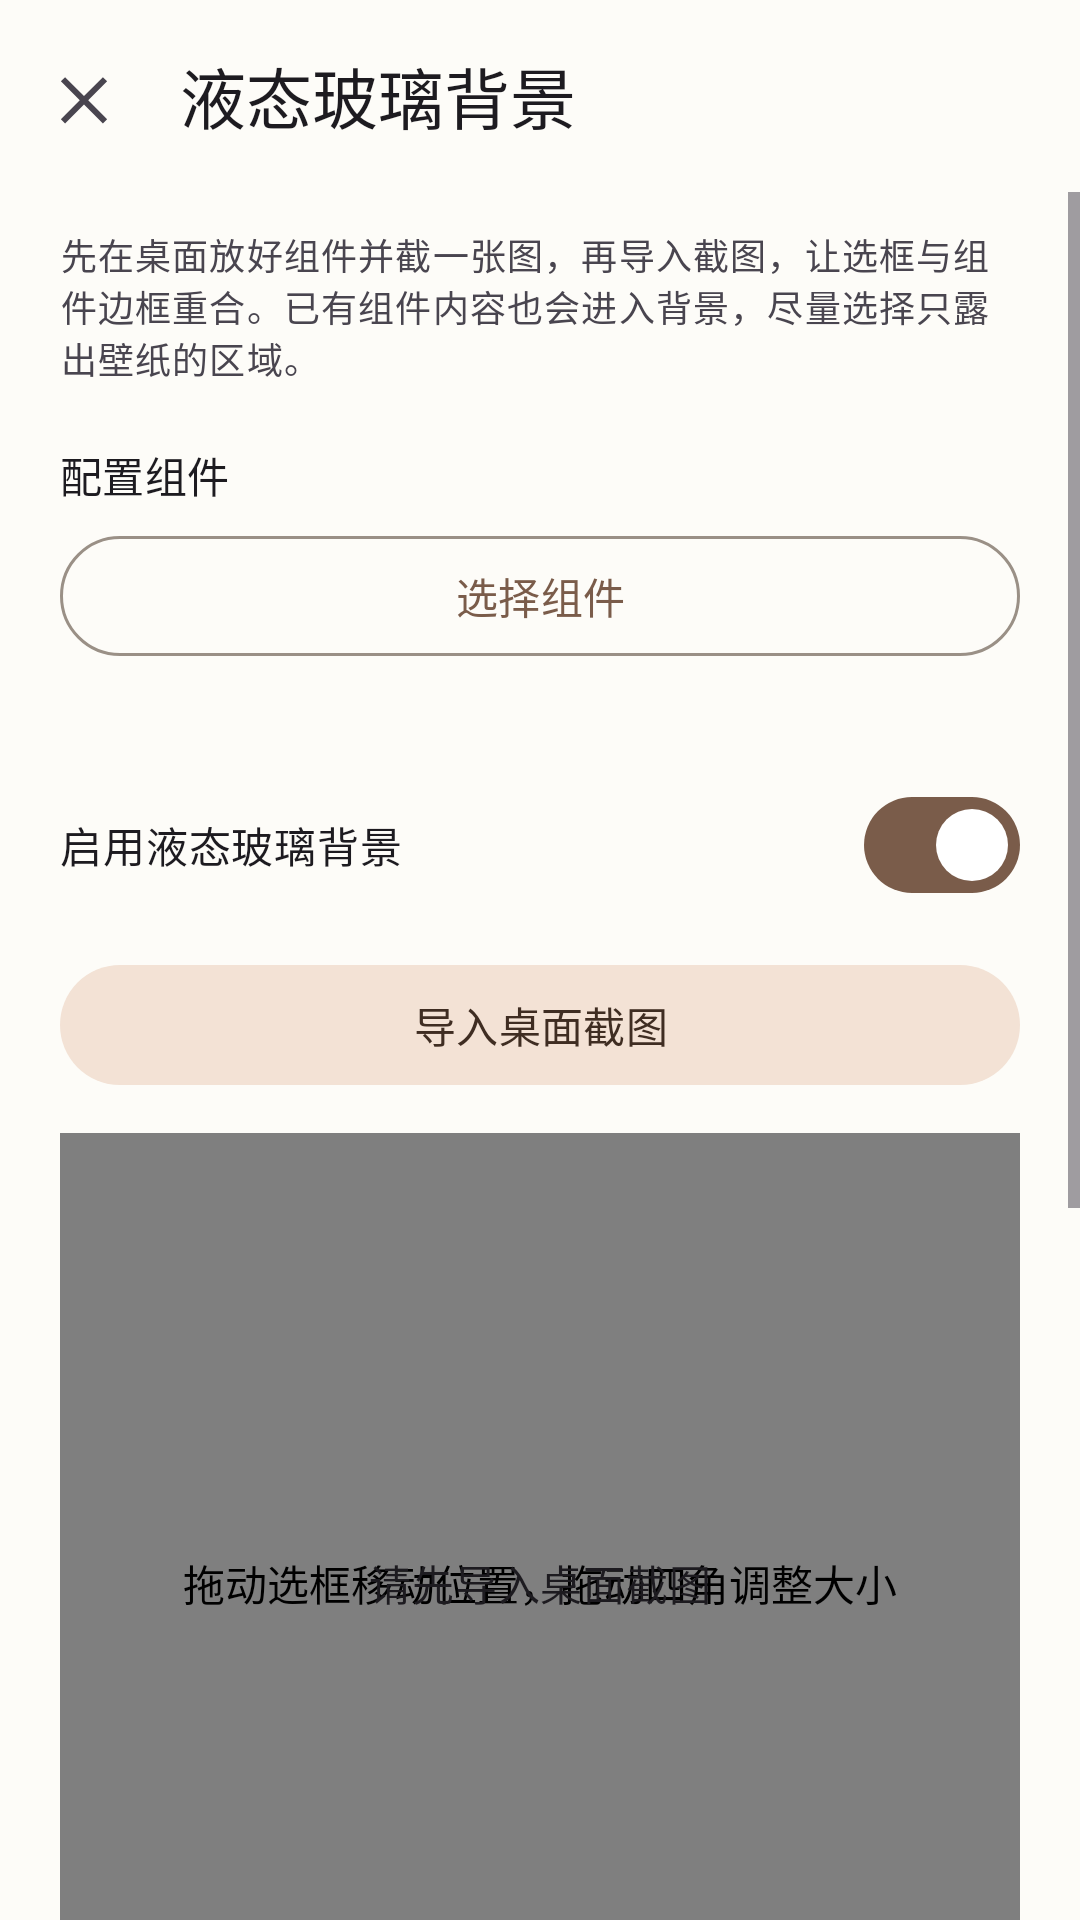

This screen was rendered from an Android layout file. Write that file and the resources it references.
<!-- AndroidManifest.xml: application theme Theme.GlassTodo -->
<!-- res/layout/activity_glass_setup.xml -->
<?xml version="1.0" encoding="utf-8"?>
<LinearLayout xmlns:android="http://schemas.android.com/apk/res/android"
    xmlns:app="http://schemas.android.com/apk/res-auto"
    android:layout_width="match_parent"
    android:layout_height="match_parent"
    android:orientation="vertical">

    <com.google.android.material.appbar.MaterialToolbar
        android:id="@+id/toolbar"
        android:layout_width="match_parent"
        android:layout_height="?attr/actionBarSize"
        android:background="?attr/colorSurface"
        app:navigationIcon="@drawable/ic_clear"
        app:title="@string/glass_setup_title" />

    <ScrollView
        android:layout_width="match_parent"
        android:layout_height="0dp"
        android:layout_weight="1"
        android:clipToPadding="false"
        android:fillViewport="true"
        android:paddingBottom="24dp">

        <LinearLayout
            android:layout_width="match_parent"
            android:layout_height="wrap_content"
            android:orientation="vertical"
            android:paddingStart="20dp"
            android:paddingTop="12dp"
            android:paddingEnd="20dp">

            <TextView
                android:layout_width="match_parent"
                android:layout_height="wrap_content"
                android:text="@string/glass_setup_intro"
                android:textAppearance="@style/TextAppearance.Material3.BodySmall" />

            <TextView
                android:layout_width="match_parent"
                android:layout_height="wrap_content"
                android:layout_marginTop="20dp"
                android:text="@string/glass_target_label"
                android:textAppearance="@style/TextAppearance.Material3.LabelLarge" />

            <com.google.android.material.button.MaterialButton
                android:id="@+id/btn_select_widget"
                style="@style/Widget.Material3.Button.OutlinedButton"
                android:layout_width="match_parent"
                android:layout_height="wrap_content"
                android:layout_marginTop="6dp"
                android:text="@string/glass_select_widget" />

            <TextView
                android:id="@+id/text_target"
                android:layout_width="match_parent"
                android:layout_height="wrap_content"
                android:layout_marginTop="8dp"
                android:textAppearance="@style/TextAppearance.Material3.BodyMedium"
                android:textColor="?attr/colorPrimary"
                android:textStyle="bold" />

            <com.google.android.material.materialswitch.MaterialSwitch
                android:id="@+id/switch_enabled"
                android:layout_width="match_parent"
                android:layout_height="wrap_content"
                android:layout_marginTop="8dp"
                android:checked="true"
                android:text="@string/glass_enabled" />

            <com.google.android.material.button.MaterialButton
                android:id="@+id/btn_import"
                style="@style/Widget.Material3.Button.TonalButton"
                android:layout_width="match_parent"
                android:layout_height="wrap_content"
                android:layout_marginTop="12dp"
                android:text="@string/glass_import" />

            <FrameLayout
                android:layout_width="match_parent"
                android:layout_height="300dp"
                android:layout_marginTop="12dp"
                android:background="?attr/colorSurfaceVariant">

                <com.glass.todo.ui.glass.WallpaperCropView
                    android:id="@+id/crop_view"
                    android:layout_width="match_parent"
                    android:layout_height="match_parent"
                    android:contentDescription="@string/glass_crop_hint" />

                <TextView
                    android:id="@+id/text_empty"
                    android:layout_width="match_parent"
                    android:layout_height="match_parent"
                    android:gravity="center"
                    android:padding="24dp"
                    android:text="@string/glass_need_source"
                    android:textAppearance="@style/TextAppearance.Material3.BodyMedium" />
            </FrameLayout>

            <TextView
                android:layout_width="match_parent"
                android:layout_height="wrap_content"
                android:layout_marginTop="8dp"
                android:text="@string/glass_crop_hint"
                android:textAppearance="@style/TextAppearance.Material3.BodySmall" />

            <com.google.android.material.materialswitch.MaterialSwitch
                android:id="@+id/switch_lock_ratio"
                android:layout_width="match_parent"
                android:layout_height="wrap_content"
                android:layout_marginTop="8dp"
                android:checked="true"
                android:text="@string/glass_lock_ratio" />

            <LinearLayout
                android:layout_width="match_parent"
                android:layout_height="wrap_content"
                android:layout_marginTop="12dp"
                android:gravity="center_vertical"
                android:orientation="horizontal">

                <TextView
                    android:layout_width="0dp"
                    android:layout_height="wrap_content"
                    android:layout_weight="1"
                    android:text="@string/glass_strength"
                    android:textAppearance="@style/TextAppearance.Material3.LabelLarge" />

                <TextView
                    android:id="@+id/text_strength_value"
                    android:layout_width="wrap_content"
                    android:layout_height="wrap_content"
                    android:textAppearance="@style/TextAppearance.Material3.LabelLarge"
                    android:textColor="?attr/colorPrimary" />
            </LinearLayout>

            <com.google.android.material.slider.Slider
                android:id="@+id/slider_strength"
                android:layout_width="match_parent"
                android:layout_height="wrap_content"
                android:stepSize="5"
                android:value="65"
                android:valueFrom="20"
                android:valueTo="100" />

            <com.google.android.material.button.MaterialButton
                android:id="@+id/btn_preview"
                style="@style/Widget.Material3.Button.OutlinedButton"
                android:layout_width="match_parent"
                android:layout_height="wrap_content"
                android:text="@string/glass_preview" />

            <ImageView
                android:id="@+id/preview_image"
                android:layout_width="match_parent"
                android:layout_height="150dp"
                android:layout_marginTop="10dp"
                android:background="?attr/colorSurfaceVariant"
                android:contentDescription="@string/glass_preview"
                android:padding="8dp"
                android:scaleType="fitCenter"
                android:visibility="gone" />

            <TextView
                android:layout_width="match_parent"
                android:layout_height="wrap_content"
                android:layout_marginTop="16dp"
                android:text="@string/glass_warning_static"
                android:textAppearance="@style/TextAppearance.Material3.BodySmall" />

            <ProgressBar
                android:id="@+id/progress"
                style="?android:attr/progressBarStyleHorizontal"
                android:layout_width="match_parent"
                android:layout_height="wrap_content"
                android:layout_marginTop="16dp"
                android:indeterminate="true"
                android:visibility="gone" />

            <LinearLayout
                android:layout_width="match_parent"
                android:layout_height="wrap_content"
                android:layout_marginTop="16dp"
                android:gravity="end"
                android:orientation="horizontal">

                <com.google.android.material.button.MaterialButton
                    android:id="@+id/btn_clear"
                    style="@style/Widget.Material3.Button.TextButton"
                    android:layout_width="wrap_content"
                    android:layout_height="wrap_content"
                    android:layout_marginEnd="8dp"
                    android:text="@string/glass_clear" />

                <com.google.android.material.button.MaterialButton
                    android:id="@+id/btn_save"
                    android:layout_width="wrap_content"
                    android:layout_height="wrap_content"
                    android:text="@string/glass_save" />
            </LinearLayout>

        </LinearLayout>
    </ScrollView>

</LinearLayout>
<!-- resources referenced by this layout -->
<resources>
  <!-- drawable ic_clear (drawable) -->
  <?xml version="1.0" encoding="utf-8"?>
  <vector xmlns:android="http://schemas.android.com/apk/res/android"
      android:width="24dp"
      android:height="24dp"
      android:viewportWidth="24"
      android:viewportHeight="24"
      android:tint="?attr/colorControlNormal">
      <path
          android:fillColor="#FF000000"
          android:pathData="M18.3,5.71L12,12.01l-6.3,-6.3l-1.41,1.41l6.3,6.3l-6.3,6.3l1.41,1.41l6.3,-6.3l6.3,6.3l1.41,-1.41l-6.3,-6.3l6.3,-6.3z" />
  </vector>
  <string name="glass_clear">清除背景</string>
  <string name="glass_crop_hint">拖动选框移动位置，拖动四角调整大小</string>
  <string name="glass_enabled">启用液态玻璃背景</string>
  <string name="glass_import">导入桌面截图</string>
  <string name="glass_lock_ratio">锁定组件比例</string>
  <string name="glass_need_source">请先导入桌面截图</string>
  <string name="glass_preview">预览效果</string>
  <string name="glass_save">应用背景</string>
  <string name="glass_select_widget">选择组件</string>
  <string name="glass_setup_intro">先在桌面放好组件并截一张图，再导入截图，让选框与组件边框重合。已有组件内容也会进入背景，尽量选择只露出壁纸的区域。</string>
  <string name="glass_setup_title">液态玻璃背景</string>
  <string name="glass_strength">玻璃强度</string>
  <string name="glass_target_label">配置组件</string>
  <string name="glass_warning_static">背景为静态预渲染；移动、缩放组件或更换壁纸后需要重新校准。</string>
  <color name="brand_primary">#FF7A5C4A</color>
  <color name="brand_on_primary">#FFFFFFFF</color>
  <color name="brand_primary_container">#FFEADBCB</color>
  <color name="brand_on_primary_container">#FF3A2A20</color>
  <color name="brand_secondary">#FFD9C3B2</color>
  <color name="brand_secondary_container">#FFF3E2D5</color>
  <color name="brand_on_secondary_container">#FF3F2D22</color>
  <color name="brand_surface">#FFFDFCF8</color>
  <color name="brand_on_surface">#FF2D2925</color>
  <color name="brand_surface_variant">#FFF3EEE7</color>
  <color name="brand_on_surface_variant">#FF625A52</color>
  <color name="brand_surface_container_lowest">#FFFFFFFF</color>
  <color name="brand_surface_container_low">#FFF8F4EE</color>
  <color name="brand_surface_container">#FFF3EEE7</color>
  <color name="brand_surface_container_high">#FFEDE6DE</color>
  <color name="brand_surface_container_highest">#FFE7DFD6</color>
  <color name="brand_outline">#FF9A9086</color>
  <color name="brand_background">#FFFDFCF8</color>
</resources>
